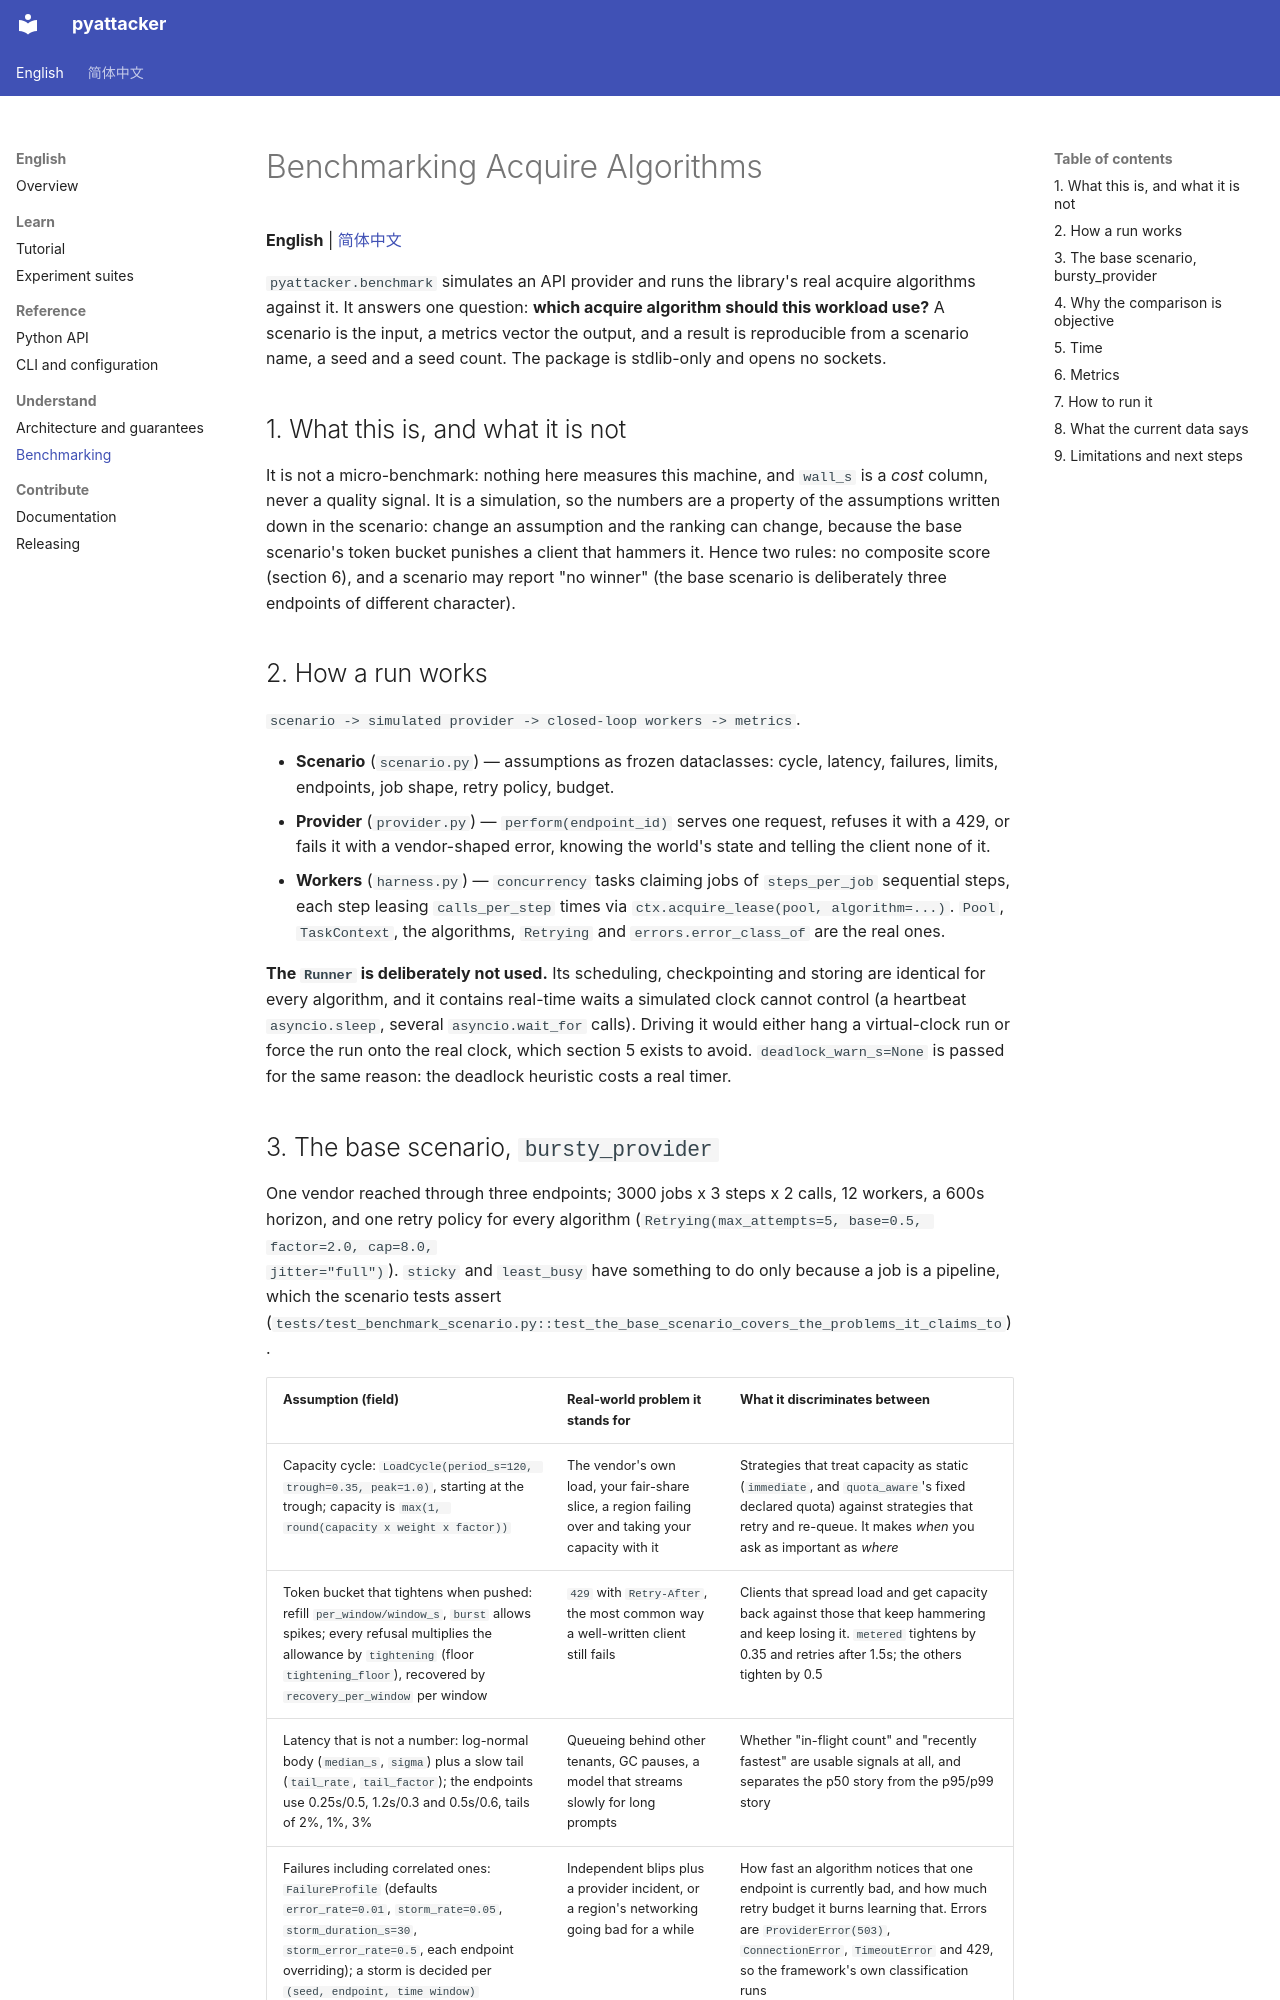

repository: Hazer-BJTU/pyattacker · page: benchmark/index.html · generator: mkdocs

# Benchmarking Acquire Algorithms

**English** | [简体中文](zh-CN/benchmark.md)

`pyattacker.benchmark` simulates an API provider and runs the library's real acquire algorithms
against it. It answers one question: **which acquire algorithm should this workload use?** A scenario
is the input, a metrics vector the output, and a result is reproducible from a scenario name, a seed
and a seed count. The package is stdlib-only and opens no sockets.

## 1. What this is, and what it is not

It is not a micro-benchmark: nothing here measures this machine, and `wall_s` is a *cost* column, never
a quality signal. It is a simulation, so the numbers are a property of the assumptions written down in
the scenario: change an assumption and the ranking can change, because the base scenario's token bucket
punishes a client that hammers it. Hence two rules: no composite score (section 6), and a scenario may
report "no winner" (the base scenario is deliberately three endpoints of different character).

## 2. How a run works

`scenario -> simulated provider -> closed-loop workers -> metrics`.

* **Scenario** (`scenario.py`) — assumptions as frozen dataclasses: cycle, latency, failures, limits,
  endpoints, job shape, retry policy, budget.
* **Provider** (`provider.py`) — `perform(endpoint_id)` serves one request, refuses it with a 429, or
  fails it with a vendor-shaped error, knowing the world's state and telling the client none of it.
* **Workers** (`harness.py`) — `concurrency` tasks claiming jobs of `steps_per_job` sequential steps,
  each step leasing `calls_per_step` times via `ctx.acquire_lease(pool, algorithm=...)`. `Pool`,
  `TaskContext`, the algorithms, `Retrying` and `errors.error_class_of` are the real ones.

**The `Runner` is deliberately not used.** Its scheduling, checkpointing and storing are identical for
every algorithm, and it contains real-time waits a simulated clock cannot control (a heartbeat
`asyncio.sleep`, several `asyncio.wait_for` calls). Driving it would either hang a virtual-clock run or
force the run onto the real clock, which section 5 exists to avoid. `deadlock_warn_s=None` is passed
for the same reason: the deadlock heuristic costs a real timer.
